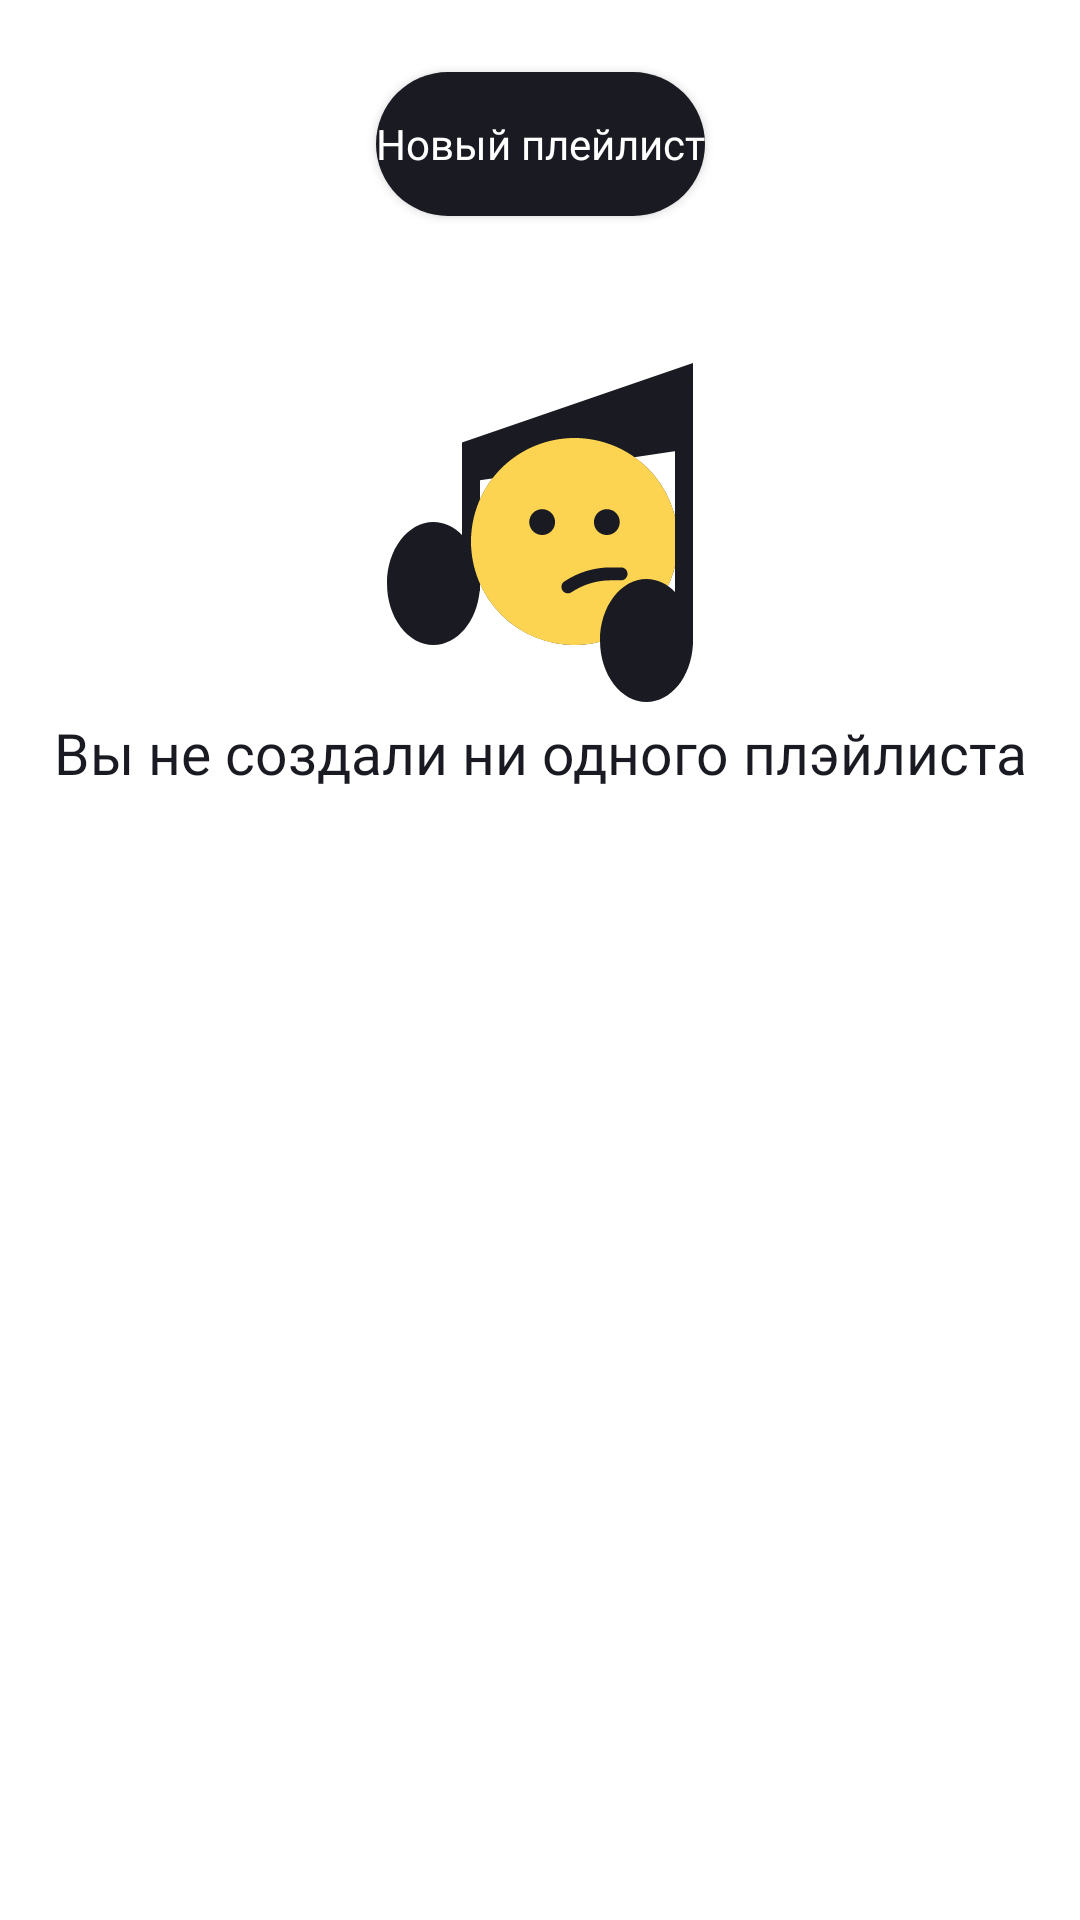

Produce the Android XML layout that renders to this screen, including the resource entries it uses.
<!-- AndroidManifest.xml: application theme Theme.PlaylistMaker -->
<!-- res/layout/fragment_playlists.xml -->
<?xml version="1.0" encoding="utf-8"?>
<FrameLayout xmlns:android="http://schemas.android.com/apk/res/android"
    xmlns:tools="http://schemas.android.com/tools"
    xmlns:app="http://schemas.android.com/apk/res-auto"
    android:layout_width="match_parent"
    android:layout_height="match_parent"
    android:id= "@+id/fragment_playlists">
    <androidx.constraintlayout.widget.ConstraintLayout
        android:layout_width="match_parent"
        android:layout_height="match_parent">
        <androidx.constraintlayout.widget.Guideline
            android:id="@+id/left_border"
            android:orientation="vertical"
            app:layout_constraintGuide_begin="16dp"
            android:layout_width="wrap_content"
            android:layout_height="wrap_content"/>

        <androidx.constraintlayout.widget.Guideline
            android:id="@+id/right_border"
            android:orientation="vertical"
            app:layout_constraintGuide_end="16dp"
            android:layout_width="wrap_content"
            android:layout_height="wrap_content"/>

        <Button
            app:backgroundTint="@color/button_background"
            android:textColor="@color/button_text"
            style="@style/new_playlist_button"
            android:id="@+id/new_playlist_button"
            android:text="@string/new_playlist_button"
            android:layout_marginTop="24dp"
            app:layout_constraintTop_toTopOf="parent"
            app:layout_constraintEnd_toEndOf="@id/right_border"
            app:layout_constraintStart_toStartOf="@id/left_border"
            android:layout_width="wrap_content"
            android:layout_height="wrap_content">
        </Button>

        <androidx.recyclerview.widget.RecyclerView
            android:id="@+id/playlist_list_recycler"
            android:layout_width="match_parent"
            android:layout_marginTop="16dp"
            android:layout_height="0dp"
            app:layout_constraintTop_toBottomOf="@id/new_playlist_button"
            android:paddingStart="16dp"
            android:paddingEnd="16dp"
            app:layout_constraintBottom_toBottomOf="parent"
            android:paddingBottom="48dp"
            android:clipToPadding="false"
            app:layout_goneMarginTop="24dp">
        </androidx.recyclerview.widget.RecyclerView>

        <LinearLayout
            android:id="@+id/placeholderView"
            android:layout_width="wrap_content"
            android:layout_height="wrap_content"
            app:layout_constraintEnd_toEndOf="@id/right_border"
            app:layout_constraintStart_toStartOf="@id/left_border"
            app:layout_constraintTop_toBottomOf="@+id/new_playlist_button"
            android:layout_marginTop="46dp"
            android:orientation="vertical">
            <ImageView
                android:id="@+id/placeholderIcon"
                android:layout_width="wrap_content"
                android:layout_height="wrap_content"
                android:layout_gravity="center"
                android:src="@drawable/empty_results_error">
            </ImageView>
            <TextView
                android:id="@+id/placeholderMessageText"
                style="@style/error_text"
                android:text="@string/placeholder_playlists_message"
                android:layout_width="wrap_content"
                android:layout_height="wrap_content">
            </TextView>
        </LinearLayout>

    </androidx.constraintlayout.widget.ConstraintLayout>
</FrameLayout>
<!-- resources referenced by this layout -->
<resources>
  <color name="button_background">@color/dark</color>
  <color name="button_text">@color/white</color>
  <!-- drawable empty_results_error: vector/xml drawable (drawable, 2332 chars, omitted) -->
  <string name="new_playlist_button">Новый плейлист</string>
  <string name="placeholder_playlists_message">Вы не создали ни одного плэйлиста</string>
  <style name="error_text">
          <item name="android:textColor">@color/dark</item>
          <item name="android:textSize">19sp</item>
          <item name="android:textFontWeight">400</item>
          <item name="android:layout_gravity">center</item>
          <item name="android:textAlignment">center</item>
          <item name="android:fontFamily">@font/ys_text_medium</item>
      </style>
  <style name="new_playlist_button">
          <item name="android:background">@drawable/refresh_button</item>
          <item name="android:fontFamily">"@font/ys_display_medium"</item>
          <item name="android:layout_width">match_parent</item>
          <item name="android:textSize">14dp</item>
          <item name="android:textColor">@color/white</item>
          <item name="textAllCaps">false</item>
          <item name="cornerRadius">16dp</item>
          <item name="iconGravity">textStart</item>
          <item name="android:textFontWeight">500</item>
          <item name="iconPadding">8dp</item>
          <item name="iconTint">@color/dark</item>
          <item name="android:layout_marginTop">0dp</item>
          <item name="android:layout_marginHorizontal">@dimen/button_margin_horizontal</item>
          <item name="android:backgroundTint">@color/dark</item>
      </style>
  <style name="Theme.PlaylistMaker" parent="Theme.MaterialComponents.DayNight.NoActionBar">
          
          <item name="colorPrimary">@color/background_color</item>
          <item name="colorPrimaryVariant">@color/background_color</item>
          <item name="colorOnPrimary">@color/white</item>
          
          <item name="colorSecondary">@color/background_color</item>
          <item name="colorSecondaryVariant">@color/background_color</item>
          <item name="colorOnSecondary">@color/black</item>
          
          <item name="android:statusBarColor">?attr/colorPrimaryVariant</item>
          
      </style>
  <color name="dark">#1A1B22</color>
  <color name="white">#FFFFFFFF</color>
  <!-- drawable refresh_button (drawable) -->
  <?xml version="1.0" encoding="utf-8"?>
  <shape xmlns:android="http://schemas.android.com/apk/res/android"
      android:shape="rectangle">
  
      <solid android:color="@color/refresh_button_color" />
      <corners
          android:bottomRightRadius="@dimen/error_refresh_button_corner_radius"
          android:bottomLeftRadius="@dimen/error_refresh_button_corner_radius"
          android:topLeftRadius="@dimen/error_refresh_button_corner_radius"
          android:topRightRadius="@dimen/error_refresh_button_corner_radius" />
  </shape>
  <dimen name="button_margin_horizontal">16dp</dimen>
  <color name="background_color">@color/blue</color>
  <color name="black">#FF000000</color>
  <color name="refresh_button_color">@color/dark</color>
  <dimen name="error_refresh_button_corner_radius">54dp</dimen>
  <color name="blue">#3772E7</color>
</resources>
